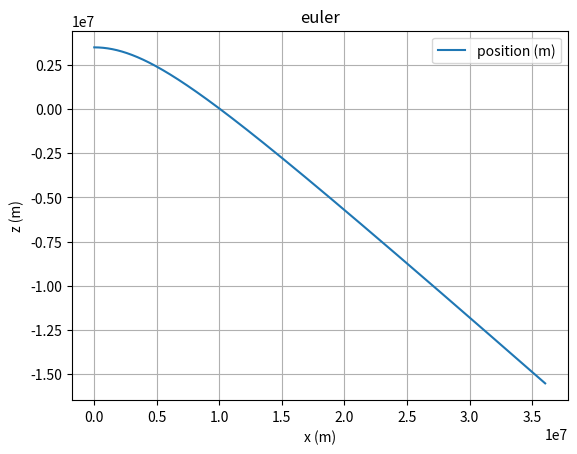

This figure's Python source:
# uncomment the next line if running in a notebook
# %matplotlib inline
import numpy as np
import matplotlib.pyplot as plt

# mass of mars, constant, initial position and velocity
M = 6.42 * 10**23
r_mars = 3.389e6
G = 6.6743015 / (10**(11))
k = G*M

'''
#Straight down descent
r = np.array([0, 0, r_mars])
v = np.array([0, 0, 0])
'''
'''
# circular orbit
r = np.array([0, 0, r_mars + 100e3])  # 100km above surface
v_circular = -np.sqrt(G*M/(np.linalg.norm(r)))  #circular orbit velocity
v = np.array([v_circular, 0, 0])


# elliptical orbit
r = np.array([0, 0, r_mars + 100e3])  # 100km above surface
v_elliptical = np.sqrt(G*M/(np.linalg.norm(r))) * 0.8  # 0.8x circular velocity
v = np.array([v_elliptical, 0, 0])
'''
# hyperbolic escape
r = np.array([0, 0, r_mars + 100e3])
v_escape = np.sqrt(2*G*M/(np.linalg.norm(r)))  # Escape velocity
v = np.array([v_escape * 1.2, 0, 0])  # 1.2x escape velocity



# simulation time, timestep and time
t_max = 10000
dt = 0.01
t_array = np.arange(0, t_max, dt)   #return array with evenly spacec values

# initialise empty lists to record trajectories
r_list = []
v_list = []

# Euler integration
for t in t_array:

    # append current state to trajectories
    r_list.append(r)
    v_list.append(v)

    #magnitude of array as below

    mag = np.sqrt(r.dot(r))

    # calculate new position and velocity
    a = -(k/(mag**3)) * r
    r = r + dt * v
    v = v + dt * a

# convert trajectory lists into arrays, so they can be sliced (useful for Assignment 2)
r_array = np.array(r_list)
x_array = r_array[:, 0]
y_array = r_array[:, 1]
z_array = r_array[:, -1]
v_array = np.array(v_list)

# plot the position-time graph

plt.clf()
plt.title("euler")

plt.grid()
'''
#for straight down descent
plt.xlabel('time (s)')
plt.plot(t_array, z_array, label='x (m)')
'''
#for others
plt.xlabel('x (m)')
plt.ylabel('z (m)')
plt.plot(x_array, z_array, label='position (m)')
plt.legend()
plt.show()


'''
euler method leads to a growth in v/x over time which is impossible,
as the estimated expansion is always an overestimate.
'''
